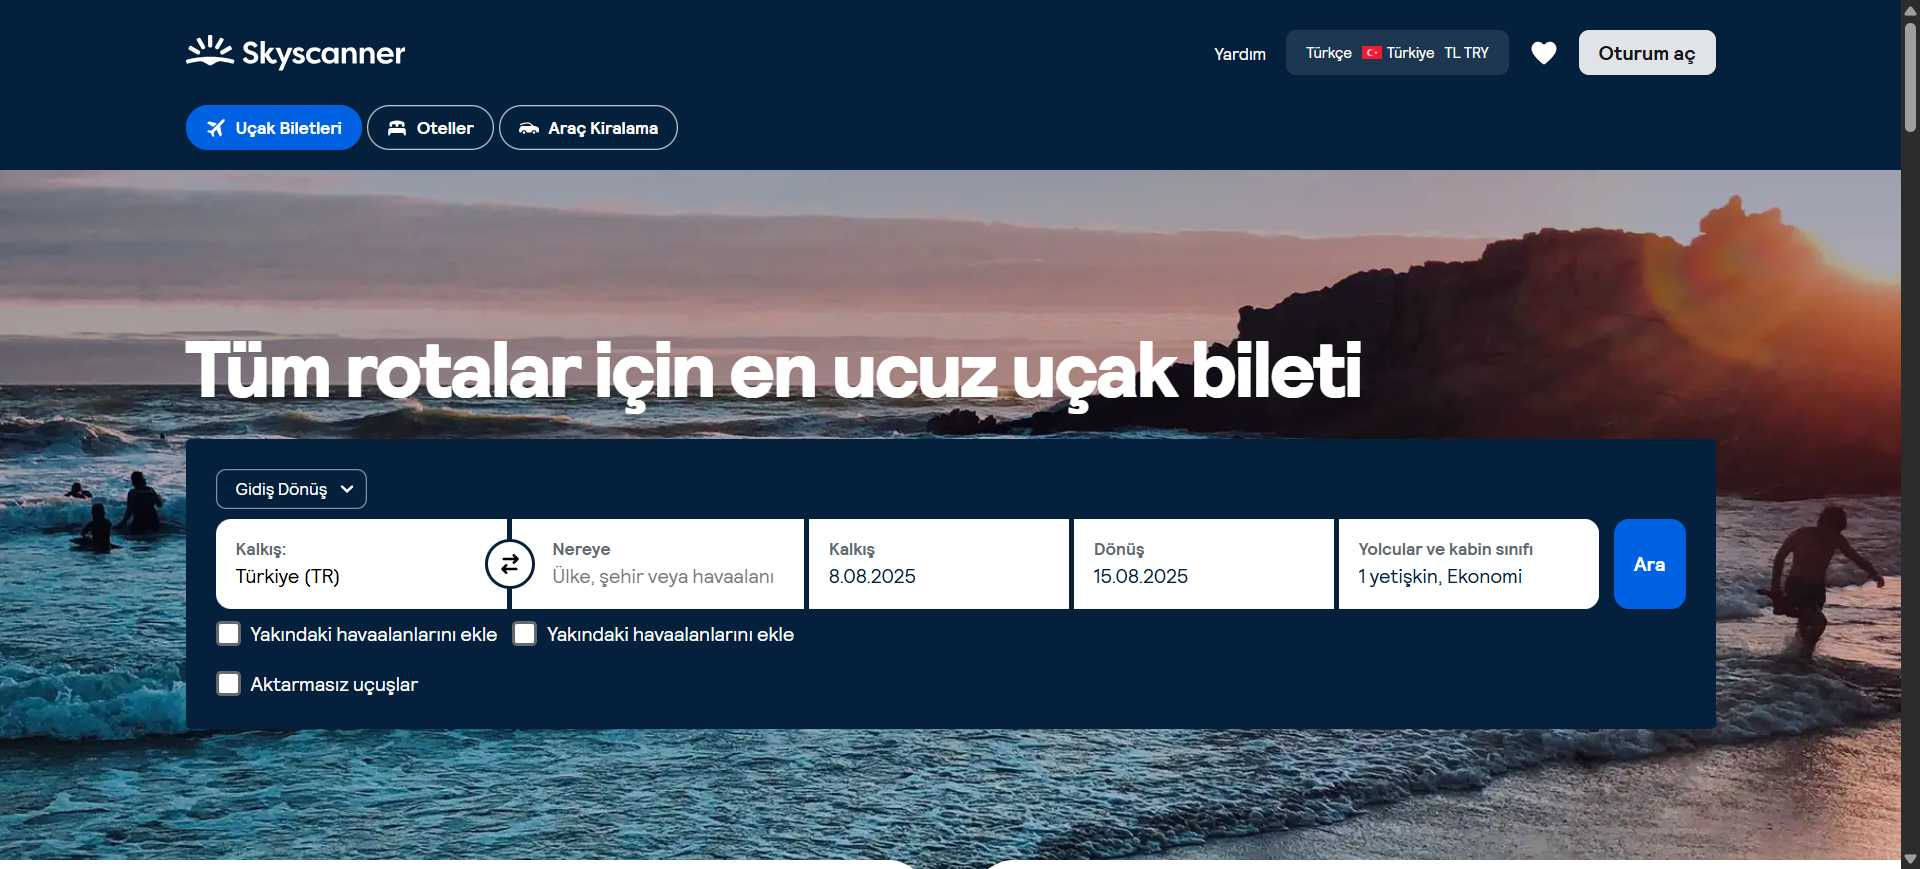
Task: Native Digital RPA Bootcamp Homework
Workflow: WF_TarihYazma

Step 1: Chrome En Ucuz Uçak Biletleri ve Rezervasyon in window 'En Ucuz Uçak Biletleri ve Rezervasyon Teklifleri | Skyscanner' (chrome.exe)

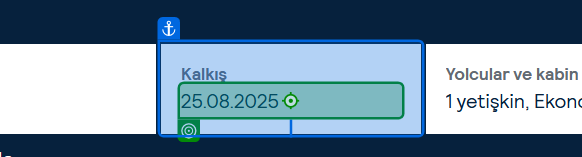
Step 2: click on the element '25.08.2025' in window 'En Ucuz Uçak Biletleri ve Rezervasyon Teklifleri | Skyscanner' (chrome.exe)

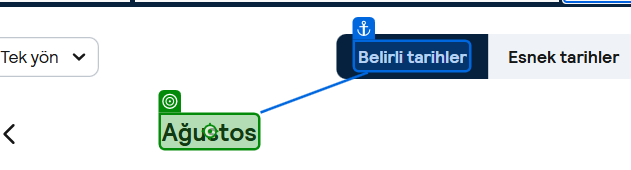
Step 3: get-text from the heading in window 'En Ucuz Uçak Biletleri ve Rezervasyon Teklifleri | Skyscanner' (chrome.exe)

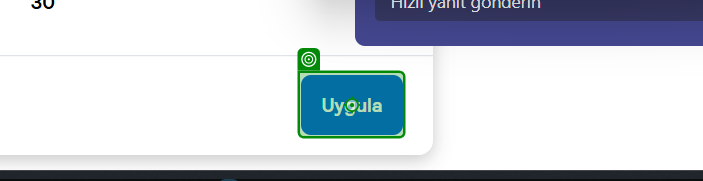
Step 4 [then]: click on the button 'Uygula' (chrome.exe)

Step 5 [else]: click on the icon in window 'En Ucuz Uçak Biletleri ve Rezervasyon Teklifleri | Skyscanner' (chrome.exe) (no picture)

Step 6: get-text from the heading in window 'En Ucuz Uçak Biletleri ve Rezervasyon Teklifleri | Skyscanner' (chrome.exe) (same screen as step 3)
